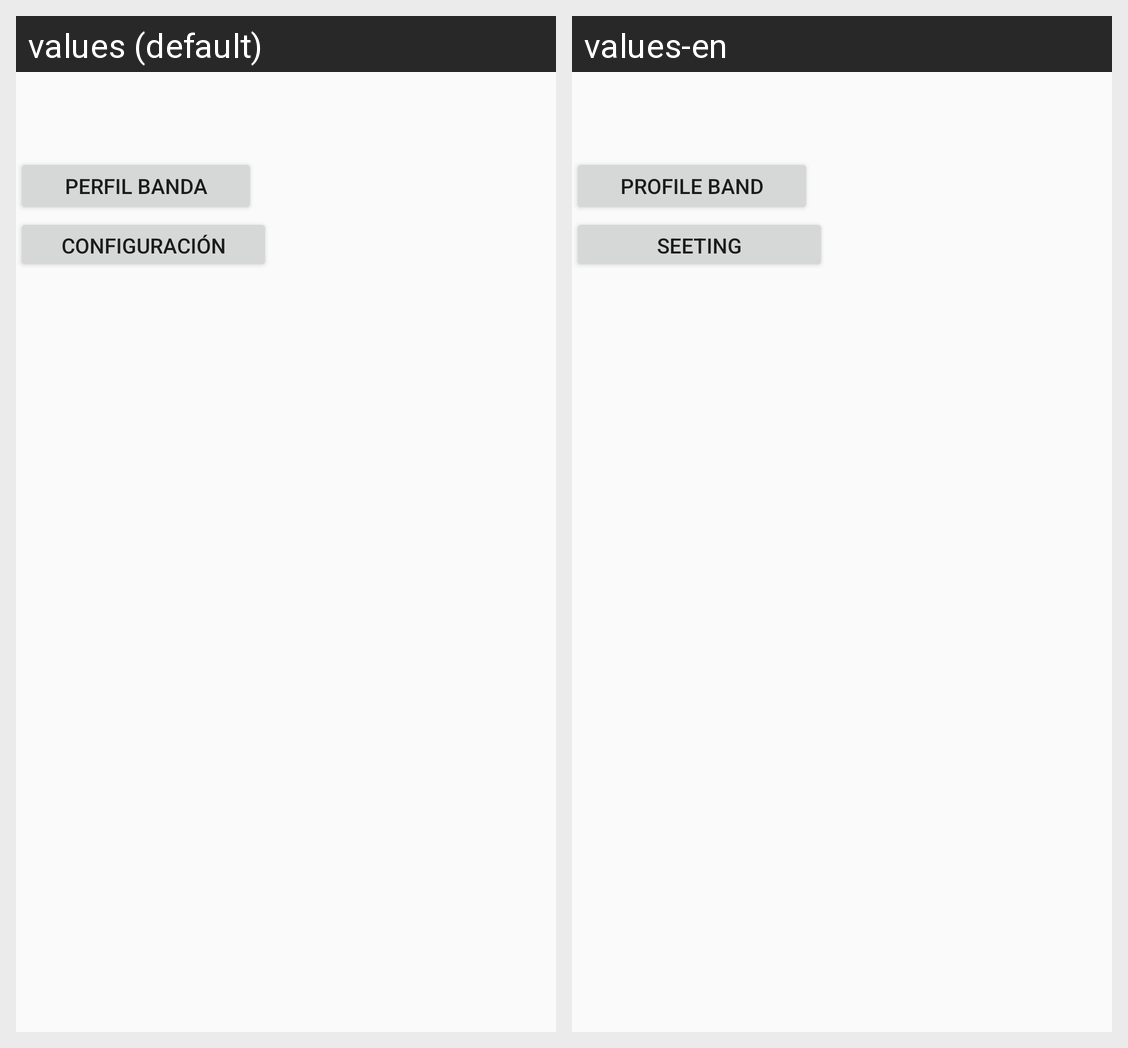

This grid shows one Android layout under two languages. Give, for every string resource on the screen, its name, the default text and each shown locale's text.
Android screen res/layout/fragment_four.xml rendered under 2 locales, left to right: values (default), values-en. Device: Nexus 5 (rendered at 1080×1920; each locale shown at half size, 540×960, under a caption strip naming it); theme Theme.LightOn.
Strings drawn on this screen, with the default value and each locale's value (text and hints the layout hard-codes, and strings that could not be matched under every locale, appear in the picture but are not listed):

BtnPerfilBanda
  values: Perfil Banda
  values-en: Profile Band

BtnConfiguracion
  values: Configuración
  values-en: Seeting
